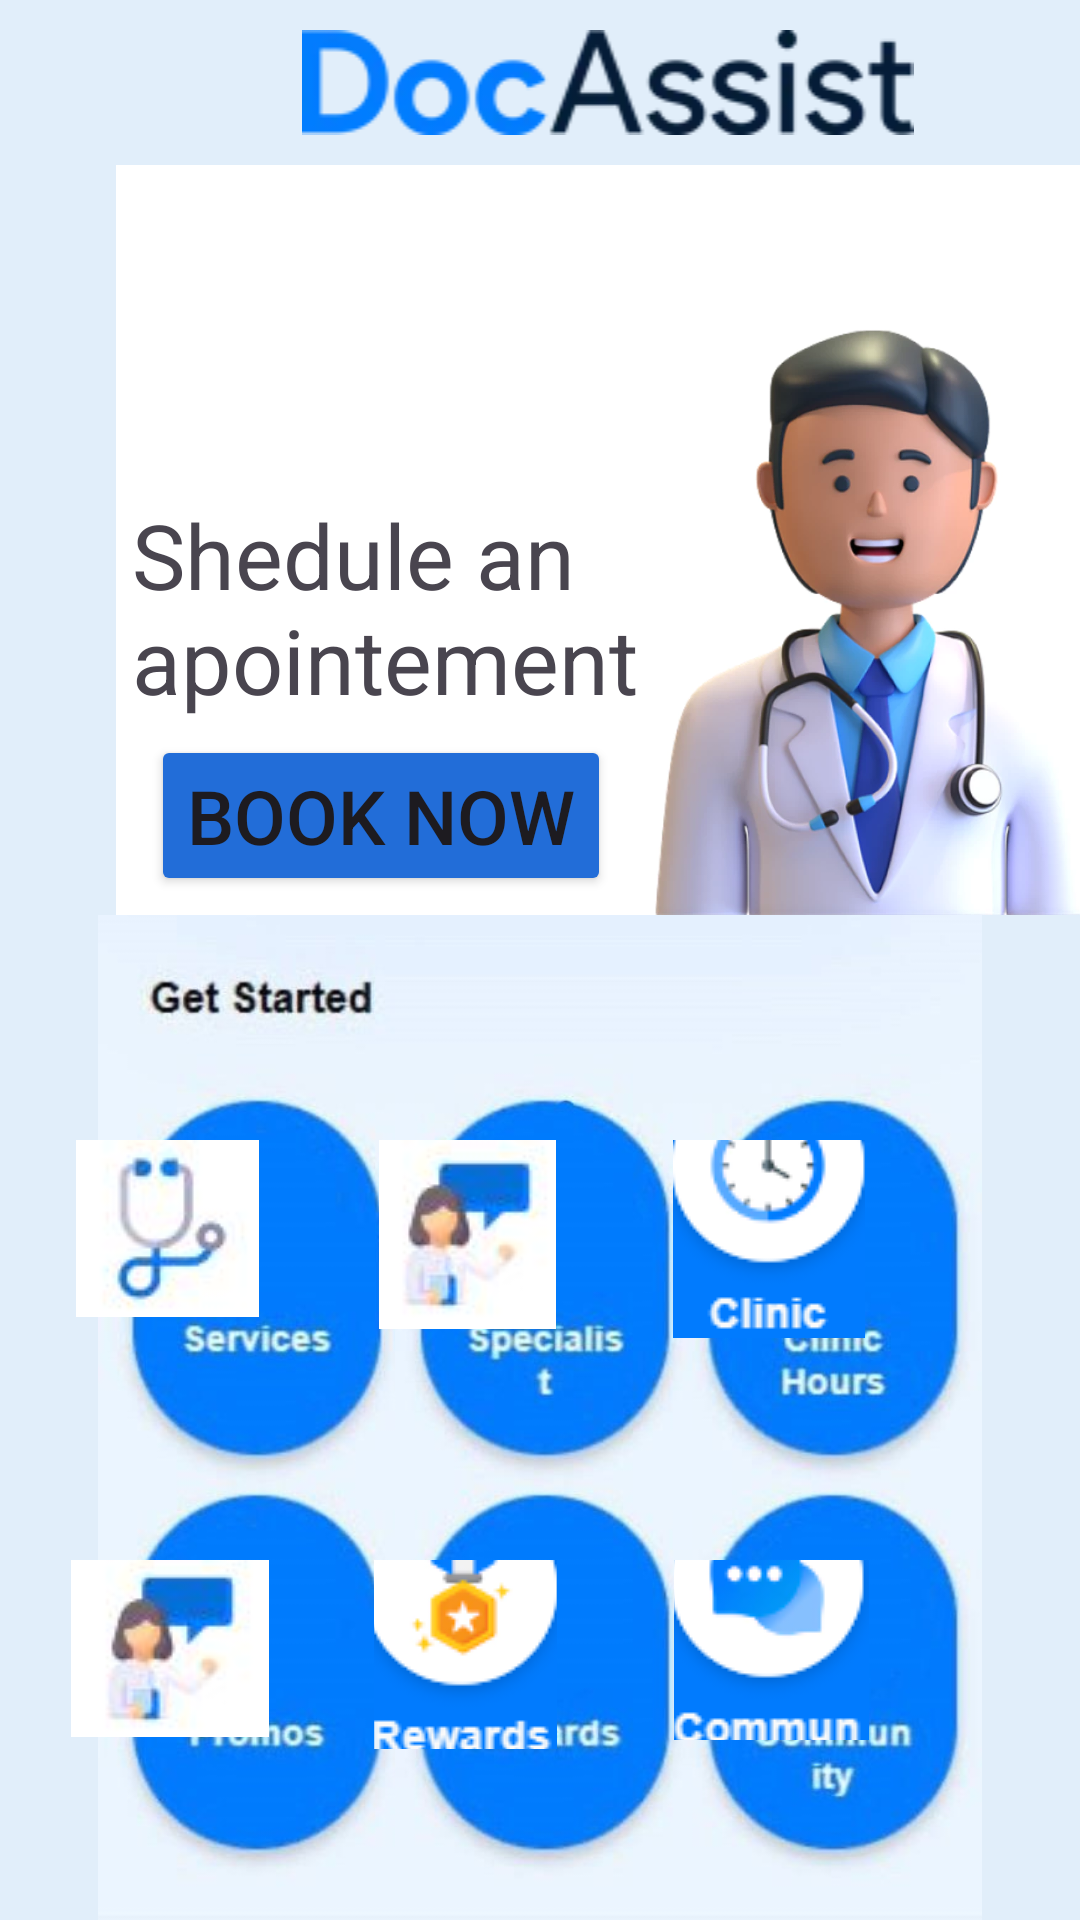

Here is an Android app screen rendered from its layout file. Give the layout XML and the strings, colors and styles it references.
<!-- AndroidManifest.xml: application theme Theme.Project_CSI -->
<!-- res/layout/activity_second.xml -->
<LinearLayout
    xmlns:android="http://schemas.android.com/apk/res/android"
    xmlns:app="http://schemas.android.com/apk/res-auto"
    xmlns:tools="http://schemas.android.com/tools"
    android:layout_width="match_parent"
    android:layout_height="match_parent"
    android:orientation="vertical"
    tools:context=".SecondActivity"
    android:background="#E1EEFA"
    >

    <ImageView
        android:layout_width="225dp"
        android:layout_height="wrap_content"
        android:layout_marginLeft="90dp"
        android:layout_marginTop="10dp"
        android:src="@drawable/doc" />

    <LinearLayout
        android:layout_width="486dp"
        android:layout_height="wrap_content"
        android:orientation="horizontal">

        <ImageView
            android:layout_width="400dp"
            android:layout_height="250dp"
            android:layout_marginTop="10dp"
            android:src="@drawable/doctor" />

        <Button
            android:layout_width="wrap_content"
            android:layout_height="wrap_content"
            android:layout_marginLeft="-350dp"
            android:layout_marginTop="200dp"
            android:backgroundTint="#226DD8"
            android:text="Book now"
            android:textSize="25dp" />

        <TextView
            android:layout_width="181dp"
            android:layout_height="wrap_content"
            android:layout_marginLeft="-160dp"
            android:layout_marginTop="115dp"
            android:text="Shedule an apointement"
            android:textSize="30dp" />
    </LinearLayout>

    <LinearLayout
        android:layout_width="match_parent"
        android:layout_height="match_parent"
        android:orientation="horizontal">

        <ImageView
            android:layout_width="wrap_content"
            android:layout_height="wrap_content"
            android:src="@drawable/icons" />

        <ImageButton
            android:layout_width="61dp"
            android:layout_height="59dp"
            android:layout_marginLeft="-335dp"
            android:layout_marginTop="75dp"
            android:src="@drawable/service" />

        <ImageButton
            android:layout_width="59dp"
            android:layout_height="63dp"
            android:layout_marginLeft="40dp"
            android:layout_marginTop="75dp"
            android:src="@drawable/consultant" />

        <ImageButton
            android:layout_width="64dp"
            android:layout_height="66dp"
            android:layout_marginLeft="39dp"
            android:layout_marginTop="75dp"
            android:src="@drawable/clinichour" />

        <ImageButton
            android:layout_width="66dp"
            android:layout_height="59dp"
            android:layout_marginLeft="-265dp"
            android:layout_marginTop="215dp"
            android:src="@drawable/consultant" />

        <ImageButton
            android:layout_width="61dp"
            android:layout_height="63dp"
            android:layout_marginLeft="35dp"
            android:layout_marginTop="215dp"
            android:src="@drawable/rewards" />

        <ImageButton
            android:layout_width="65dp"
            android:layout_height="60dp"
            android:layout_marginLeft="39dp"
            android:layout_marginTop="215dp"
            android:src="@drawable/community" />





    </LinearLayout>
</LinearLayout>
<!-- resources referenced by this layout -->
<resources>
  <!-- drawable clinichour: jpg bitmap (drawable, 1677 bytes) -->
  <!-- drawable community: png bitmap (drawable, 10051 bytes) -->
  <!-- drawable consultant: jpg bitmap (drawable, 1536 bytes) -->
  <!-- drawable doc: webp bitmap (drawable, 3328 bytes) -->
  <!-- drawable doctor: webp bitmap (drawable, 27716 bytes) -->
  <!-- drawable icons: jpg bitmap (drawable, 54984 bytes) -->
  <!-- drawable rewards: png bitmap (drawable, 9633 bytes) -->
  <!-- drawable service: jpg bitmap (drawable, 1464 bytes) -->
  <style name="Theme.Project_CSI" parent="Base.Theme.Project_CSI" />
  <style name="Base.Theme.Project_CSI" parent="Theme.Material3.DayNight.NoActionBar">
          
          
      </style>
</resources>
